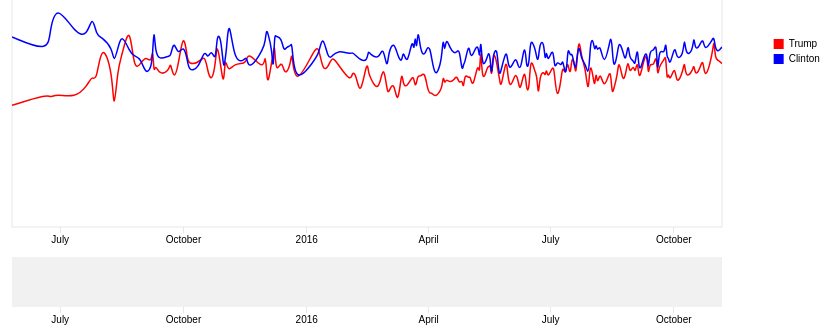
D3 v3 page, settled after 360 driven frames (6 s of simulated time); the page loaded 1 data file(s).



var margin = {top: 20, right: 200, bottom: 100, left: 50},
    margin2 = { top: 430, right: 10, bottom: 20, left: 40 },
    width = 960 - margin.left - margin.right,
    height = 500 - margin.top - margin.bottom,
    height2 = 500 - margin2.top - margin2.bottom;

var parseDate = d3.time.format("%Y%m%d").parse;
var bisectDate = d3.bisector(function(d) { return d.date; }).left;

var xScale = d3.time.scale()
    .range([0, width]),

    xScale2 = d3.time.scale()
    .range([0, width]); // Duplicate xScale for brushing ref later

var yScale = d3.scale.linear()
    .range([height, 0]);

// 40 Custom DDV colors 
var color = d3.scale.ordinal().range(["#ff0000",  "#0000ff "]);  



var xAxis = d3.svg.axis()
    .scale(xScale)
    .orient("bottom"),

    xAxis2 = d3.svg.axis() // xAxis for brush slider
    .scale(xScale2)
    .orient("bottom");    

var yAxis = d3.svg.axis()
    .scale(yScale)
    .orient("left");  

var line = d3.svg.line()
    .interpolate("basis")
    .x(function(d) { return xScale(d.date); })
    .y(function(d) { return yScale(d.rating); })
    .defined(function(d) { return d.rating; });  // Hiding line value defaults of 0 for missing data

var maxY; // Defined later to update yAxis

var svg = d3.select("body").append("svg")
    .attr("width", width + margin.left + margin.right)
    .attr("height", height + margin.top + margin.bottom) //height + margin.top + margin.bottom
  .append("g")
    .attr("transform", "translate(" + margin.left + "," + margin.top + ")");

// Create invisible rect for mouse tracking
svg.append("rect")
    .attr("width", width)
    .attr("height", height)                                    
    .attr("x", 0) 
    .attr("y", 0)
    .attr("id", "mouse-tracker")
    .style("fill", "white"); 

//for slider part-----------------------------------------------------------------------------------
  
var context = svg.append("g") // Brushing context box container
    .attr("transform", "translate(" + 0 + "," + 410 + ")")
    .attr("class", "context");

//append clip path for lines plotted, hiding those part out of bounds
svg.append("defs")
  .append("clipPath") 
    .attr("id", "clip")
    .append("rect")
    .attr("width", width)
    .attr("height", height); 

//end slider part----------------------------------------------------------------------------------- 

d3.tsv("./Data/polls.tsv", function(error, data) { 
  color.domain(d3.keys(data[0]).filter(function(key) { // Set the domain of the color ordinal scale to be all the csv headers except "date", matching a color to an issue
    return key !== "date"; 
  }));

  data.forEach(function(d) { // Make every date in the csv data a javascript date object format
    d.date = parseDate(d.date);
  });

  var categories = color.domain().map(function(name) { // Nest the data into an array of objects with new keys

    return {
      name: name, // "name": the csv headers except date
      values: data.map(function(d) { // "values": which has an array of the dates and ratings
        return {
          date: d.date, 
          rating: +(d[name]),
          };
      }),
      visible: true // "visible": all false except for economy which is true.
    };
  });

  xScale.domain(d3.extent(data, function(d) { return d.date; })); // extent = highest and lowest points, domain is data, range is bouding box

  yScale.domain([0, 100
    //d3.max(categories, function(c) { return d3.max(c.values, function(v) { return v.rating; }); })
  ]);

  xScale2.domain(xScale.domain()); // Setting a duplicate xdomain for brushing reference later
 
 //for slider part-----------------------------------------------------------------------------------

 var brush = d3.svg.brush()//for slider bar at the bottom
    .x(xScale2) 
    .on("brush", brushed);

  context.append("g") // Create brushing xAxis
      .attr("class", "x axis1")
      .attr("transform", "translate(0," + height2 + ")")
      .call(xAxis2);

  var contextArea = d3.svg.area() // Set attributes for area chart in brushing context graph
    .interpolate("monotone")
    .x(function(d) { return xScale2(d.date); }) // x is scaled to xScale2
    .y0(height2) // Bottom line begins at height2 (area chart not inverted) 
    .y1(0); // Top line of area, 0 (area chart not inverted)

  //plot the rect as the bar at the bottom
  context.append("path") // Path is created using svg.area details
    .attr("class", "area")
    .attr("d", contextArea(categories[0].values)) // pass first categories data .values to area path generator 
    .attr("fill", "#F1F1F2");
    
  //append the brush for the selection of subsection  
  context.append("g")
    .attr("class", "x brush")
    .call(brush)
    .selectAll("rect")
    .attr("height", height2) // Make brush rects same height 
      .attr("fill", "#E6E7E8");  
  //end slider part-----------------------------------------------------------------------------------

  // draw line graph
  svg.append("g")
      .attr("class", "x axis")
      .attr("transform", "translate(0," + height + ")")
      .call(xAxis);

  var issue = svg.selectAll(".issue")
      .data(categories) // Select nested data and append to new svg group elements
    .enter().append("g")
      .attr("class", "issue");   

  issue.append("path")
      .attr("class", "line")
      .style("pointer-events", "none") // Stop line interferring with cursor
      .attr("id", function(d) {
        return "line-" + d.name.replace(" ", "").replace("/", ""); // Give line id of line-(insert issue name, with any spaces replaced with no spaces)
      })
      .attr("d", function(d) { 
        return d.visible ? line(d.values) : null; // If array key "visible" = true then draw line, if not then don't 
      })
      .attr("clip-path", "url(#clip)")//use clip path to make irrelevant part invisible
      .style("stroke", function(d) { return color(d.name); });

  // draw legend
  var legendSpace = 30 / categories.length; // 450/number of issues (ex. 40)    

  issue.append("rect")
      .attr("width", 10)
      .attr("height", 10)                                    
      .attr("x", width + (margin.right/3) - 15) 
      .attr("y", function (d, i) { return (200)+i*(legendSpace) - 8; })  // spacing
      .attr("fill",function(d) {
        return d.visible ? color(d.name) : "#F1F1F2"; // If array key "visible" = true then color rect, if not then make it grey 
      })
      .attr("class", "legend-box")

      .on("click", function(d){ // On click make d.visible 
        d.visible = !d.visible; // If array key for this data selection is "visible" = true then make it false, if false then make it true

        maxY = findMaxY(categories); // Find max Y rating value categories data with "visible"; true
        yScale.domain([0,maxY]); // Redefine yAxis domain based on highest y value of categories data with "visible"; true
        svg.select(".y.axis")
          .transition()
          .call(yAxis);   

        issue.select("path")
          .transition()
          .attr("d", function(d){
            return d.visible ? line(d.values) : null; // If d.visible is true then draw line for this d selection
          })

        issue.select("rect")
          .transition()
          .attr("fill", function(d) {
          return d.visible ? color(d.name) : "#F1F1F2";
        });
      })

      .on("mouseover", function(d){

        d3.select(this)
          .transition()
          .attr("fill", function(d) { return color(d.name); });

        d3.select("#line-" + d.name.replace(" ", "").replace("/", ""))
          .transition()
          .style("stroke-width", 2.5);  
      })

      .on("mouseout", function(d){

        d3.select(this)
          .transition()
          .attr("fill", function(d) {
          return d.visible ? color(d.name) : "#F1F1F2";});

        d3.select("#line-" + d.name.replace(" ", "").replace("/", ""))
          .transition()
          .style("stroke-width", 1.5);
      })
      
  issue.append("text")
      .attr("x", width + (margin.right/3)) 
      .attr("y", function (d, i) { return (200)+i*(legendSpace); })  // (return (11.25/2 =) 5.625) + i * (5.625) 
      .text(function(d) { return d.name; }); 

  // Hover line 
  var hoverLineGroup = svg.append("g") 
            .attr("class", "hover-line");

  var hoverLine = hoverLineGroup // Create line with basic attributes
        .append("line")
            .attr("id", "hover-line")
            .attr("x1", 10).attr("x2", 10) 
            .attr("y1", 0).attr("y2", height + 10)
            .style("pointer-events", "none") // Stop line interferring with cursor
            .style("opacity", 1e-6); // Set opacity to zero 

  var hoverDate = hoverLineGroup
        .append('text')
            .attr("class", "hover-text")
            .attr("y", height - (height-40)) // hover date text position
            .attr("x", width - 150) // hover date text position
            .style("fill", "#E6E7E8");

  var columnNames = d3.keys(data[0]) //grab the key values from your first data row
                                     //these are the same as your column names
                  .slice(1); //remove the first column name (`date`);

  var focus = issue.select("g") // create group elements to house tooltip text
      .data(columnNames) // bind each column name date to each g element
    .enter().append("g") //create one <g> for each columnName
      .attr("class", "focus"); 

  focus.append("text") // http://stackoverflow.com/questions/22064083/d3-js-multi-series-chart-with-y-value-tracking
        .attr("class", "tooltip")
        .attr("x", width + 20) // position tooltips  
        .attr("y", function (d, i) { return (200)+i*(legendSpace); }); // (return (11.25/2 =) 5.625) + i * (5.625) // position tooltips       

  // Add mouseover events for hover line.
  d3.select("#mouse-tracker") // select chart plot background rect #mouse-tracker
  .on("mousemove", mousemove) // on mousemove activate mousemove function defined below
  .on("mouseout", function() {
      hoverDate
          .text(null) // on mouseout remove text for hover date

      d3.select("#hover-line")
          .style("opacity", 1e-6); // On mouse out making line invisible
  });

  function mousemove() { 
      var mouse_x = d3.mouse(this)[0]; // Finding mouse x position on rect
      var graph_x = xScale.invert(mouse_x); // 

      //var mouse_y = d3.mouse(this)[1]; // Finding mouse y position on rect
      //var graph_y = yScale.invert(mouse_y);
      //console.log(graph_x);
      
      var format = d3.time.format('%b %Y'); // Format hover date text to show three letter month and full year
      
      hoverDate.text(format(graph_x)); // scale mouse position to xScale date and format it to show month and year
      
      d3.select("#hover-line") // select hover-line and changing attributes to mouse position
          .attr("x1", mouse_x) 
          .attr("x2", mouse_x)
          .style("opacity", 1); // Making line visible

      // Legend tooltips // http://www.d3noob.org/2014/07/my-favourite-tooltip-method-for-line.html

      var x0 = xScale.invert(d3.mouse(this)[0]), /* d3.mouse(this)[0] returns the x position on the screen of the mouse. xScale.invert function is reversing the process that we use to map the domain (date) to range (position on screen). So it takes the position on the screen and converts it into an equivalent date! */
      i = bisectDate(data, x0, 1), // use our bisectDate function that we declared earlier to find the index of our data array that is close to the mouse cursor
      /*It takes our data array and the date corresponding to the position of or mouse cursor and returns the index number of the data array which has a date that is higher than the cursor position.*/
      d0 = data[i - 1],
      d1 = data[i],
      /*d0 is the combination of date and rating that is in the data array at the index to the left of the cursor and d1 is the combination of date and close that is in the data array at the index to the right of the cursor. In other words we now have two variables that know the value and date above and below the date that corresponds to the position of the cursor.*/
      d = x0 - d0.date > d1.date - x0 ? d1 : d0;
      /*The final line in this segment declares a new array d that is represents the date and close combination that is closest to the cursor. It is using the magic JavaScript short hand for an if statement that is essentially saying if the distance between the mouse cursor and the date and close combination on the left is greater than the distance between the mouse cursor and the date and close combination on the right then d is an array of the date and close on the right of the cursor (d1). Otherwise d is an array of the date and close on the left of the cursor (d0).*/

      //d is now the data row for the date closest to the mouse position

      focus.select("text").text(function(columnName){
         //because you didn't explictly set any data on the <text>
         //elements, each one inherits the data from the focus <g>

         return (d[columnName]);
      });
  }; 

  //for brusher of the slider bar at the bottom
  function brushed() {

    xScale.domain(brush.empty() ? xScale2.domain() : brush.extent()); // If brush is empty then reset the Xscale domain to default, if not then make it the brush extent 

    svg.select(".x.axis") // replot xAxis with transition when brush used
          .transition()
          .call(xAxis);

    maxY = findMaxY(categories); // Find max Y rating value categories data with "visible"; true
    yScale.domain([0,maxY]); // Redefine yAxis domain based on highest y value of categories data with "visible"; true
    
    svg.select(".y.axis") // Redraw yAxis
      .transition()
      .call(yAxis);   

    issue.select("path") // Redraw lines based on brush xAxis scale and domain
      .transition()
      .attr("d", function(d){
          return d.visible ? line(d.values) : null; // If d.visible is true then draw line for this d selection
      });
    
  };      

}); // End Data callback function
  
  function findMaxY(data){  // Define function "findMaxY"
    var maxYValues = data.map(function(d) { 
      if (d.visible){
        return d3.max(d.values, function(value) { // Return max rating value
          return value.rating; })
      }
    });
    return d3.max(maxYValues);
  }



### data: Data/polls.tsv
date	Trump	Clinton
20150526	32.0	50.0
20150622	35.0	46.0
20150623	34.0	51.0
20150628	35.0	59.0
20150712	34.0	51.0
20150721	37.0	50.0
20150725	40.0	56.0
20150728	38.0	50.3
20150801	49.0	50.0
20150809	41.0	47.0
20150810	29.0	43.0
20150813	42.0	47.0
20150816	45.0	51.0
20150822	54.0	46.0
20150825	41.0	45.0
20150830	43.0	44.5
20150903	45.0	40.0
20150907	43.0	42.0
20150908	47.5	45.5
20150909	40.0	53.0
20150910	43.0	46.0
20150913	40.0	44.0
20150920	41.0	45.0
20150921	43.0	45.0
20150922	42.0	46.0
20150924	39.0	49.0
20150927	42.0	45.0
20151001	52.0	48.0
20151004	44.0	44.0
20151005	43.0	41.0
20151012	43.0	41.5
20151017	45.5	47.0
20151019	41.0	44.0
20151022	38.0	47.0
20151025	43.0	43.0
20151026	49.0	51.0
20151029	42.0	50.0
20151031	37.0	41.0
20151101	44.0	44.0
20151102	43.0	46.0
20151104	41.0	56.0
20151108	43.0	43.0
20151116	43.0	44.0
20151117	44.0	45.0
20151119	46.0	41.0
20151130	41.0	47.0
20151201	46.0	49.0
20151202	41.0	52.0
20151203	37.0	51.0
20151206	44.0	47.0
20151207	45.0	40.0
20151208	49.0	51.0
20151209	40.0	50.0
20151213	44.0	50.0
20151215	41.0	46.0
20151217	40.5	47.5
20151220	43.0	47.5
20151221	47.0	49.0
20151223	36.0	37.0
20160107	47.0	44.0
... 149 more rows